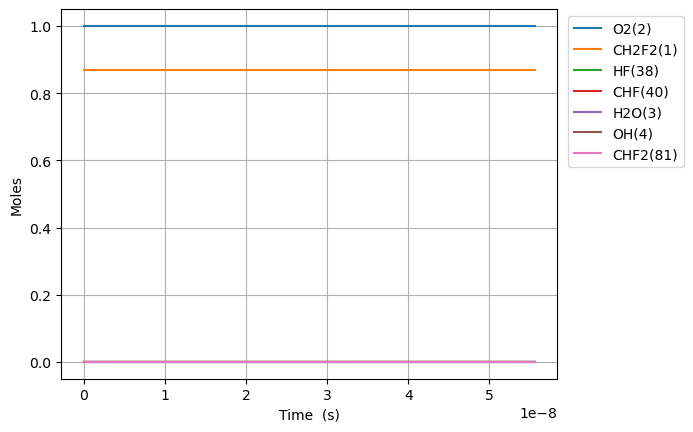

The table this chart was drawn from, first rows:
Time (s), Volume (m^3), N2, Ne, CH2F2(1), O2(2), H2O(3), OH(4), HF(38), CHF(40), CHF2(81)
0.0, 0.4522, 3.76, 0.0, 0.8689, 1.0, 0.0, 0.0, 0.0, 0.0, 0.0
8.977397663830209e-20, 0.4522, 3.76, 0.0, 0.8689, 1.0, 0.0, 0.0, 1.0606601717798213e-16, 1.0606601717798213e-16, 0.0
2.5136713458724583e-19, 0.4522, 3.76, 0.0, 0.8689, 1.0, 0.0, 0.0, 2.969848480983499e-16, 2.969848480983499e-16, 0.0
5.745534504851333e-19, 0.4522, 3.76, 0.0, 0.8689, 1.0, 0.0, 0.0, 6.788225099390852e-16, 6.788225099390852e-16, 0.0
1.2209260822809084e-18, 0.4522, 3.76, 0.0, 0.8689, 1.0, 0.0, 0.0, 1.4424978336205547e-15, 1.4424978336205547e-15, 0.0
2.5136713458724584e-18, 0.4522, 3.76, 0.0, 0.8689, 1.0, 0.0, 0.0, 2.9698484809834897e-15, 2.9698484809834897e-15, 0.0
5.0991618730555585e-18, 0.4522, 3.76, 0.0, 0.8689, 1.0, 0.0, 0.0, 6.024549775709346e-15, 6.024549775709346e-15, 0.0
1.027014292742176e-17, 0.4522, 3.76, 0.0, 0.8689, 1.0, 0.0, 0.0, 1.2133952365160996e-14, 1.2133952365160996e-14, 0.0
2.061210503615416e-17, 0.4522, 3.76, 0.0, 0.8689, 1.0, 0.0, 0.0, 2.435275754406405e-14, 2.435275754406405e-14, 0.0
4.129602925361896e-17, 0.4522, 3.76, 0.0, 0.8689, 1.0, 0.0, 0.0, 4.8790367901869196e-14, 4.8790367901869196e-14, 0.0
8.266387768854857e-17, 0.4522, 3.76, 0.0, 0.8689, 1.0, 0.0, 0.0, 9.766558861747559e-14, 9.766558861747559e-14, 0.0
1.6539957455840776e-16, 0.4522, 3.76, 0.0, 0.8689, 1.0, 0.0, 0.0, 1.9541603004867285e-13, 1.9541603004867285e-13, 0.0
3.308709682981262e-16, 0.4522, 3.76, 0.0, 0.8689, 1.0, 0.0, 0.0, 3.90916912911005e-13, 3.90916912911005e-13, 0.0
6.61813755777563e-16, 0.4522, 3.76, 0.0, 0.8689, 1.0, 0.0, 0.0, 7.819186786354202e-13, 7.819186786354202e-13, 0.0
1.3236993307364367e-15, 0.4522, 3.76, 0.0, 0.8689, 1.0, 0.0, 0.0, 1.5639222100832542e-12, 1.5639222100832542e-12, 0.0
2.6474704806541837e-15, 0.4522, 3.76, 0.0, 0.8689, 1.0, 0.0, 0.0, 3.127929272974937e-12, 3.127929272974937e-12, 0.0
5.295012780489678e-15, 0.4522, 3.76, 0.0, 0.8689, 1.0, 0.0, 0.0, 6.255943398742357e-12, 6.255943398742357e-12, 0.0
1.0590097380160666e-14, 0.4522, 3.76, 0.0, 0.8689, 1.0, 0.0, 0.0, 1.251197165021343e-11, 1.251197165021343e-11, 0.0
2.1180266579502642e-14, 0.4522, 3.76, 0.0, 0.8689, 1.0, 0.0, 0.0, 2.5024028152900488e-11, 2.5024028152900488e-11, 0.0
4.23606049781866e-14, 0.4522, 3.76, 0.0, 0.8689, 1.0, 0.0, 0.0, 5.0048141157254276e-11, 5.0048141157254276e-11, 0.0
8.472128177555451e-14, 0.4522, 3.76, 0.0, 0.8689, 1.0, 0.0, 0.0, 1.0009636716188052e-10, 1.0009636716188052e-10, 0.0
1.6944263537029032e-13, 0.4522, 3.76, 0.0, 0.8689, 1.0, 0.0, 0.0, 2.0019281915480756e-10, 2.0019281915480756e-10, 0.0
3.3888534255976194e-13, 0.4522, 3.76, 0.0, 0.8689, 1.0, 0.0, 0.0, 4.003857230753602e-10, 4.003857230753602e-10, 0.0
6.777707569387053e-13, 0.4522, 3.76, 0.0, 0.8689, 1.0, 0.0, 0.0, 8.007715306552591e-10, 8.007715306552591e-10, 0.0
1e-12, 0.4522, 3.76, 0.0, 0.8689, 1.0, 0.0, 0.0, 1.1814784305879693e-09, 1.1814784305879693e-09, 0.0
1.3555415856965918e-12, 0.4522, 3.76, 0.0, 0.8689, 1.0, 0.0, 0.0, 1.6015431447702314e-09, 1.6015431447702314e-09, 0.0
2.7110832432123648e-12, 0.4522, 3.76, 0.0, 0.8689, 1.0, 0.0, 0.0, 3.203086368820875e-09, 3.203086368820875e-09, 0.0
5.422166558243911e-12, 0.4522, 3.76, 0.0, 0.8689, 1.0, 0.0, 0.0, 6.406172800204948e-09, 6.406172800204948e-09, 0.0
1e-11, 0.4522, 3.76, 0.0, 0.8689, 1.0, 0.0, 0.0, 1.1814784165288435e-08, 1.1814784165288435e-08, 0.0
1.0844333188307003e-11, 0.4522, 3.76, 0.0, 0.8689, 1.0, 0.0, 0.0, 1.2812345596104195e-08, 1.2812345596104195e-08, 0.0
1.6266499818370096e-11, 0.4522, 3.76, 0.0, 0.8689, 1.0, 0.0, 0.0, 1.921851832513447e-08, 1.921851832513447e-08, 0.0
2.711083307849628e-11, 0.4522, 3.76, 0.0, 0.8689, 1.0, 0.0, 0.0, 3.203086351571875e-08, 3.203086351571875e-08, 0.0
3.795516633862247e-11, 0.4522, 3.76, 0.0, 0.8689, 1.0, 0.0, 0.0, 4.484320843882623e-08, 4.484320843882623e-08, 0.0
4.8799499598748654e-11, 0.4522, 3.76, 0.0, 0.8689, 1.0, 0.0, 0.0, 5.7655553094456366e-08, 5.7655553094456366e-08, 0.0
7.048816611900103e-11, 0.4522, 3.76, 0.0, 0.8689, 1.0, 0.0, 0.0, 8.328024177796165e-08, 8.328024177796165e-08, 0.0
9.21768326392534e-11, 0.4522, 3.76, 0.0, 0.8689, 1.0, 0.0, 0.0, 1.0890492947785206e-07, 1.0890492947785206e-07, 0.0
9.999999999999999e-11, 0.4522, 3.76, 0.0, 0.8689, 1.0, 0.0, 0.0, 1.1814783127292488e-07, 1.1814783127292488e-07, 0.0
1.3555416567975814e-10, 0.4522, 3.76, 0.0, 0.8689, 1.0, 0.0, 0.0, 1.601543016477634e-07, 1.601543016477634e-07, 0.0
1.7893149872026289e-10, 0.4522, 3.76, 0.0, 0.8689, 1.0, 0.0, 0.0, 2.1140366956002877e-07, 2.1140366956002877e-07, 0.0
2.6568616480127236e-10, 0.4522, 3.76, 0.0, 0.8689, 1.0, 0.0, 0.0, 3.1390239255260336e-07, 3.1390239255260336e-07, 0.0
4.3919549696329135e-10, 0.4522, 3.76, 0.0, 0.8689, 1.0, 0.0, 0.0, 5.188997871957235e-07, 5.188997871957235e-07, 0.0
7.862141612873292e-10, 0.4522, 3.76, 0.0, 0.8689, 1.0, 0.0, 0.0, 9.288943710495143e-07, 9.288943710495143e-07, 0.0
9.999999999999999e-10, 0.4522, 3.76, 0.0, 0.8689, 1.0, 0.0, 0.0, 1.181477294291426e-06, 1.181477294291426e-06, 0.0
1.480251489935405e-09, 0.4522, 3.76, 0.0, 0.8689, 1.0, 0.0, 0.0, 1.7488827169306597e-06, 1.7488827169306597e-06, 0.0
2.8683261472315565e-09, 0.4522, 3.76, 0.0, 0.8689, 1.0, 0.0, 0.0, 3.388856120750807e-06, 3.388856120750807e-06, 0.0
5.64447546182386e-09, 0.4522, 3.76, 0.0, 0.8689, 1.0, 0.0, 0.0, 6.668789771933379e-06, 6.668789771933379e-06, 0.0
9.999999999999999e-09, 0.4522, 3.76, 0.0, 0.8688, 1.0, 0.0, 0.0, 1.1814670513559444e-05, 1.1814670513559444e-05, 0.0
1.1196774091008467e-08, 0.4522, 3.76, 0.0, 0.8688, 1.0, 0.0, 0.0, 1.3228604411166525e-05, 1.3228604411166525e-05, 0.0
1.6749072720193075e-08, 0.4522, 3.76, 0.0, 0.8688, 1.0, 0.0, 0.0, 1.9788348784259176e-05, 1.9788348784259176e-05, 0.0
2.2301371349377683e-08, 0.4522, 3.76, 0.0, 0.8688, 1.0, 0.0, 0.0, 2.6348022823270067e-05, 2.6348022823270067e-05, 0.0
3.34059686077469e-08, 0.4522, 3.76, 0.0, 0.8688, 1.0, 0.0, 0.0, 3.946715952296317e-05, 3.946715952296317e-05, 0.0
4.4510565866116114e-08, 0.4522, 3.76, 0.0, 0.8688, 1.0, 0.0, 0.0, 5.2586014004256604e-05, 5.2586014004256604e-05, 0.0
5.561516312448533e-08, 0.4522, 3.76, 0.0, 0.8688, 1.0, 0.0, 0.0, 6.570458571790464e-05, 6.570458571790464e-05, 0.0
